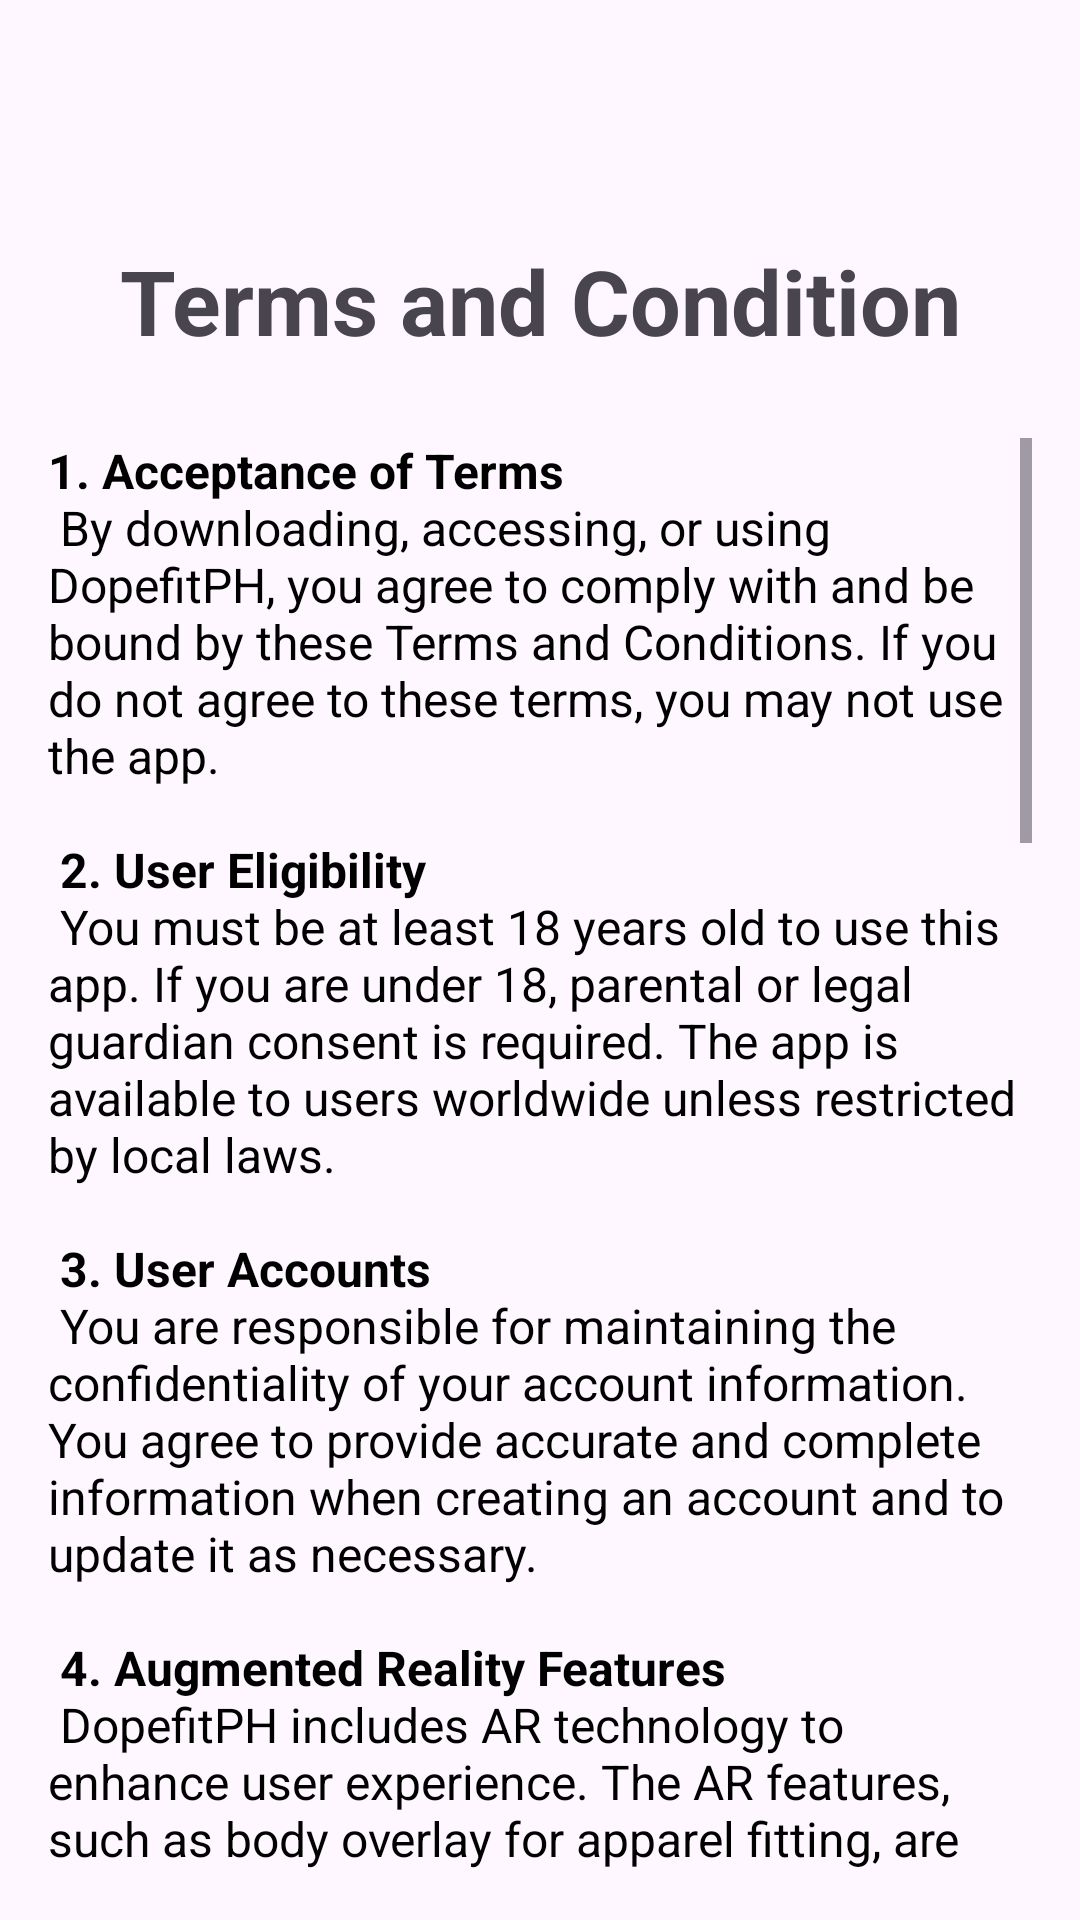

Write the Android layout XML for this screen, with the resource values it uses.
<!-- AndroidManifest.xml: application theme Theme.AdminTry -->
<!-- res/layout/fragment_terms.xml -->
<?xml version="1.0" encoding="utf-8"?>
<androidx.constraintlayout.widget.ConstraintLayout xmlns:android="http://schemas.android.com/apk/res/android"
    xmlns:app="http://schemas.android.com/apk/res-auto"
    xmlns:tools="http://schemas.android.com/tools"
    android:layout_width="match_parent"
    android:layout_height="match_parent"
    tools:context=".Fragments.TermsFragment">


    <TextView
        android:id="@+id/textView14"
        android:layout_width="wrap_content"
        android:layout_height="wrap_content"
        android:layout_marginTop="80dp"
        android:gravity="center"
        android:text="Terms and Condition"
        android:textSize="30sp"
        android:textStyle="bold"
        app:layout_constraintEnd_toEndOf="parent"
        app:layout_constraintStart_toStartOf="parent"
        app:layout_constraintTop_toTopOf="parent" />

    <ScrollView
        android:layout_width="match_parent"
        android:layout_height="match_parent"
        android:layout_marginTop="130dp"
        android:padding="16dp"
        app:layout_constraintEnd_toEndOf="parent"
        app:layout_constraintStart_toStartOf="parent"
        app:layout_constraintTop_toBottomOf="@+id/textView14">

        <TextView
            android:id="@+id/termsTextView"
            android:layout_width="match_parent"
            android:layout_height="wrap_content"
            android:text="@string/terms_text"
            android:textColor="@android:color/black"
            android:textSize="16sp" />
    </ScrollView>


</androidx.constraintlayout.widget.ConstraintLayout>
<!-- resources referenced by this layout -->
<resources>
  <string name="terms_text">
          <b>1. Acceptance of Terms</b>
  \n        By downloading, accessing, or using DopefitPH, you agree to comply with and be bound by these Terms and Conditions. If you do not agree to these terms, you may not use the app.
  \n
  \n
          <b>2. User Eligibility</b>
  \n       You must be at least 18 years old to use this app. If you are under 18, parental or legal guardian consent is required. The app is available to users worldwide unless restricted by local laws.
  \n
  \n
          <b>3. User Accounts</b>
  \n       You are responsible for maintaining the confidentiality of your account information. You agree to provide accurate and complete information when creating an account and to update it as necessary.
  \n
  \n
          <b>4. Augmented Reality Features</b>
  \n       DopefitPH includes AR technology to enhance user experience. The AR features, such as body overlay for apparel fitting, are for visualization purposes only and may not reflect the exact fit or appearance of the actual product.
  \n
  \n
          <b>5. Ordering Process</b>
  \n       Orders made through DopefitPH are subject to stock availability, size accuracy, and processing times. After placing an order, you will receive a confirmation email or notification. DopefitPH reserves the right to cancel orders if there are pricing errors, stock issues, or other concerns.
  \n
  \n
          <b>6. Payments</b>
  \n       All payments for orders must be made through the available payment methods within the app. DopefitPH is not responsible for any payment issues arising from third-party payment processors.
  \n
  \n
          <b>7. Shipping and Delivery</b>
  \n       DopefitPH will ship orders to the address provided during checkout. Estimated delivery times may vary depending on your location. Shipping delays due to unforeseen circumstances are not the responsibility of DopefitPH.
  \n
  \n
          <b>8. Returns and Exchanges</b>
  \n       Returns and exchanges are allowed within 15 days of receiving your order, provided that the items are in their original condition with tags attached. AR visualization discrepancies are not valid grounds for return.
  \n
  \n
          <b>9. Admin Access and Responsibilities</b>
  \n       Admins have access to manage inventory, approve orders, and handle customer data within the app. Misuse of admin privileges, such as unauthorized access to personal information, will result in the suspension or termination of admin rights.
  \n
  \n
          <b>10. Intellectual Property</b>
  \n       All app content, including logos, graphics, product images, and AR technology, is owned by DopefitPH or licensed for use within the app. Users and admins are not allowed to copy, distribute, or modify any content without explicit permission.
  \n
  \n
          <b>11. Limitation of Liability</b>
  \n       DopefitPH is not responsible for any damage, loss, or injury resulting from the use of the app, including but not limited to inaccurate AR features, ordering errors, or data breaches.
  \n
  \n
          <b>12. Changes to Terms</b>
  \n       DopefitPH reserves the right to change these Terms and Conditions at any time. Users will be notified of any significant changes through the app or via email.
  \n
  \n
          <b>13. Contact Information</b>
  \n       For questions or concerns regarding these Terms, please contact us at yaunajaym4@gmail.com
  \n
  \n
          </string>
  <style name="Theme.AdminTry" parent="Base.Theme.AdminTry" />
  <style name="Base.Theme.AdminTry" parent="Theme.Material3.DayNight.NoActionBar">
          <item name="colorPrimary">@color/lightred</item>
          <item name="colorOnPrimary">@color/white</item>
      </style>
  <color name="lightred">#C75250</color>
  <color name="white">#FFFFFFFF</color>
</resources>
